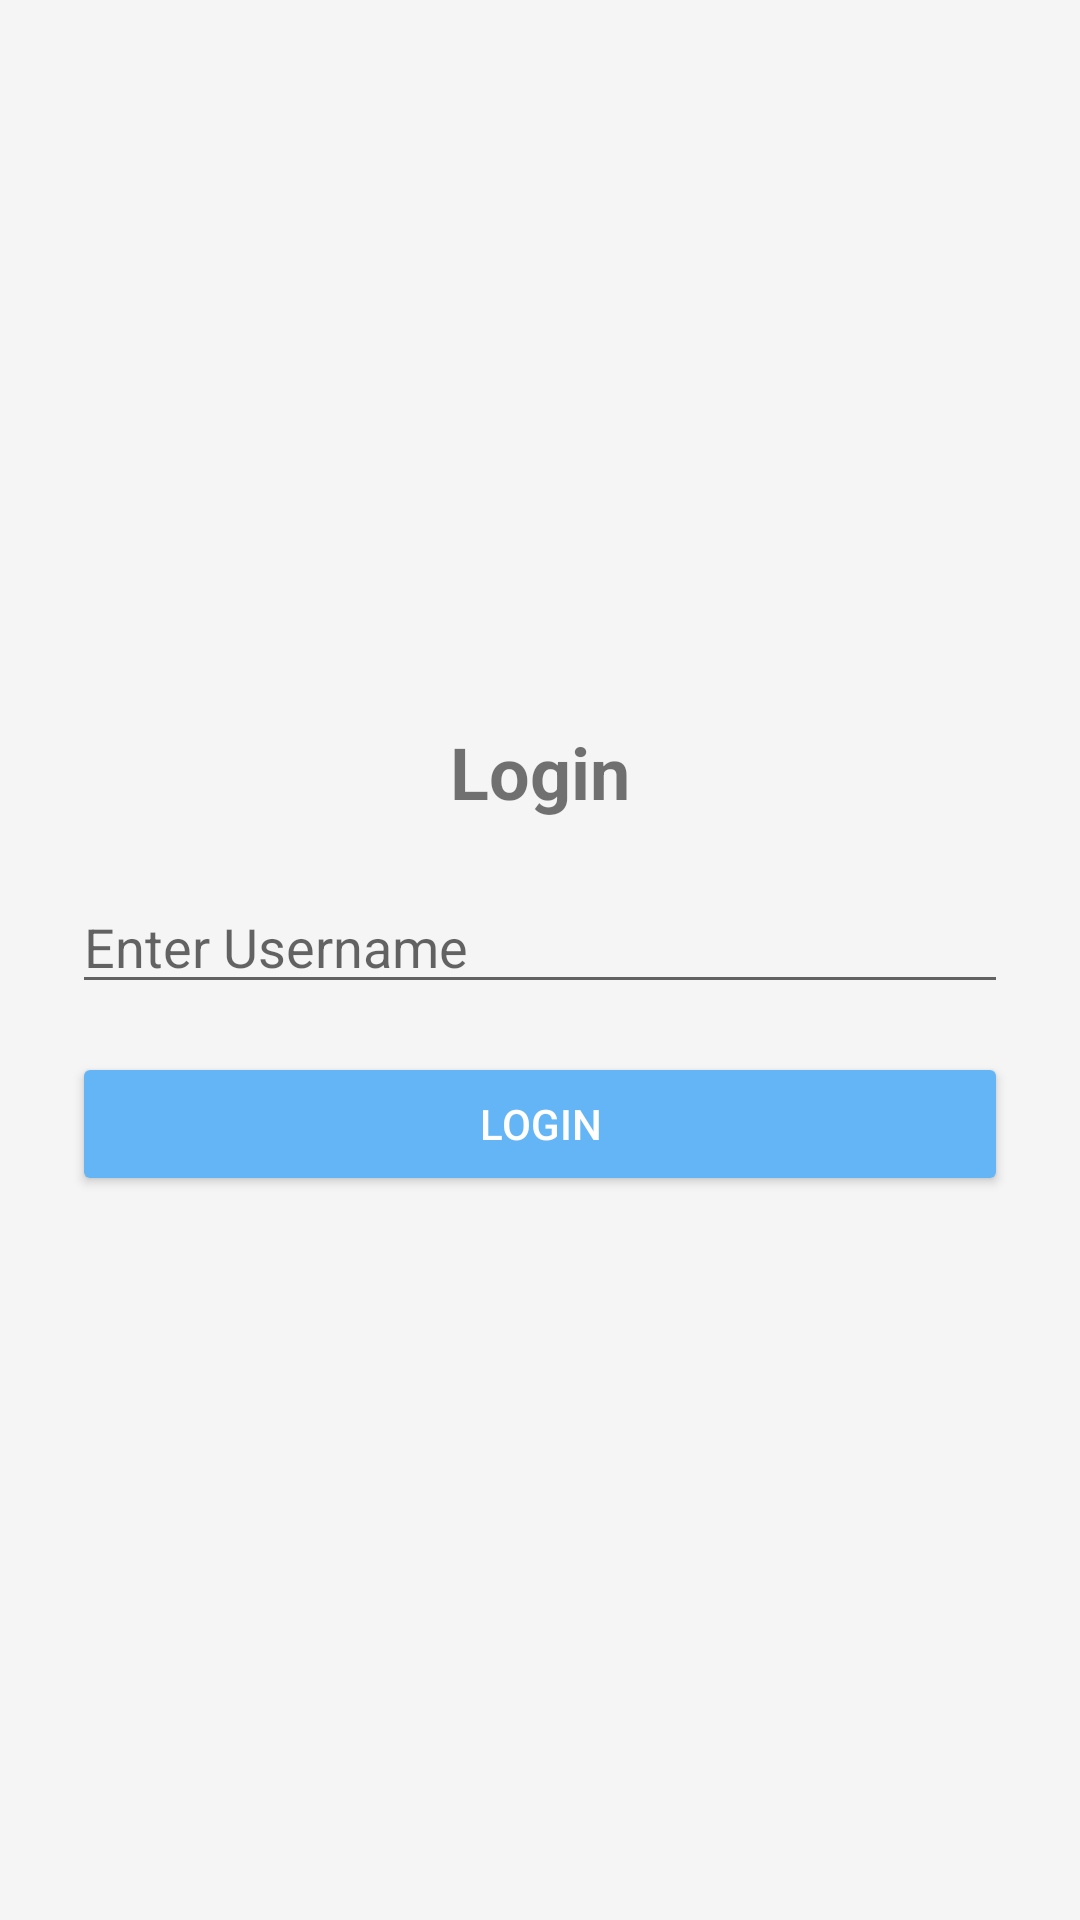

The Android layout XML behind this screen, and the referenced resources:
<!-- AndroidManifest.xml: application theme Theme.StudentCompanion -->
<!-- res/layout/activity_login.xml -->
<?xml version="1.0" encoding="utf-8"?>
<LinearLayout xmlns:android="http://schemas.android.com/apk/res/android"
    android:orientation="vertical"
    android:padding="24dp"
    android:gravity="center"
    android:background="#F5F5F5"
    android:layout_width="match_parent"
    android:layout_height="match_parent">

    <TextView
        android:text="Login"
        android:textSize="24sp"
        android:textStyle="bold"
        android:layout_marginBottom="20dp"
        android:layout_width="wrap_content"
        android:layout_height="wrap_content"/>

    <EditText
        android:id="@+id/username"
        android:hint="Enter Username"
        android:layout_width="match_parent"
        android:layout_height="wrap_content"/>

    <Button
        android:id="@+id/loginBtn"
        android:text="Login"
        android:layout_marginTop="16dp"
        android:backgroundTint="#64B5F6"
        android:textColor="#FFFFFF"
        android:layout_width="match_parent"
        android:layout_height="wrap_content"/>
</LinearLayout>
<!-- resources referenced by this layout -->
<resources>
  <style name="Theme.StudentCompanion" parent="Theme.AppCompat.Light.DarkActionBar">
          <item name="colorPrimary">#000000</item>
          <item name="colorPrimaryDark">#000000</item>
          <item name="colorAccent">#FF4081</item>
      </style>
</resources>
